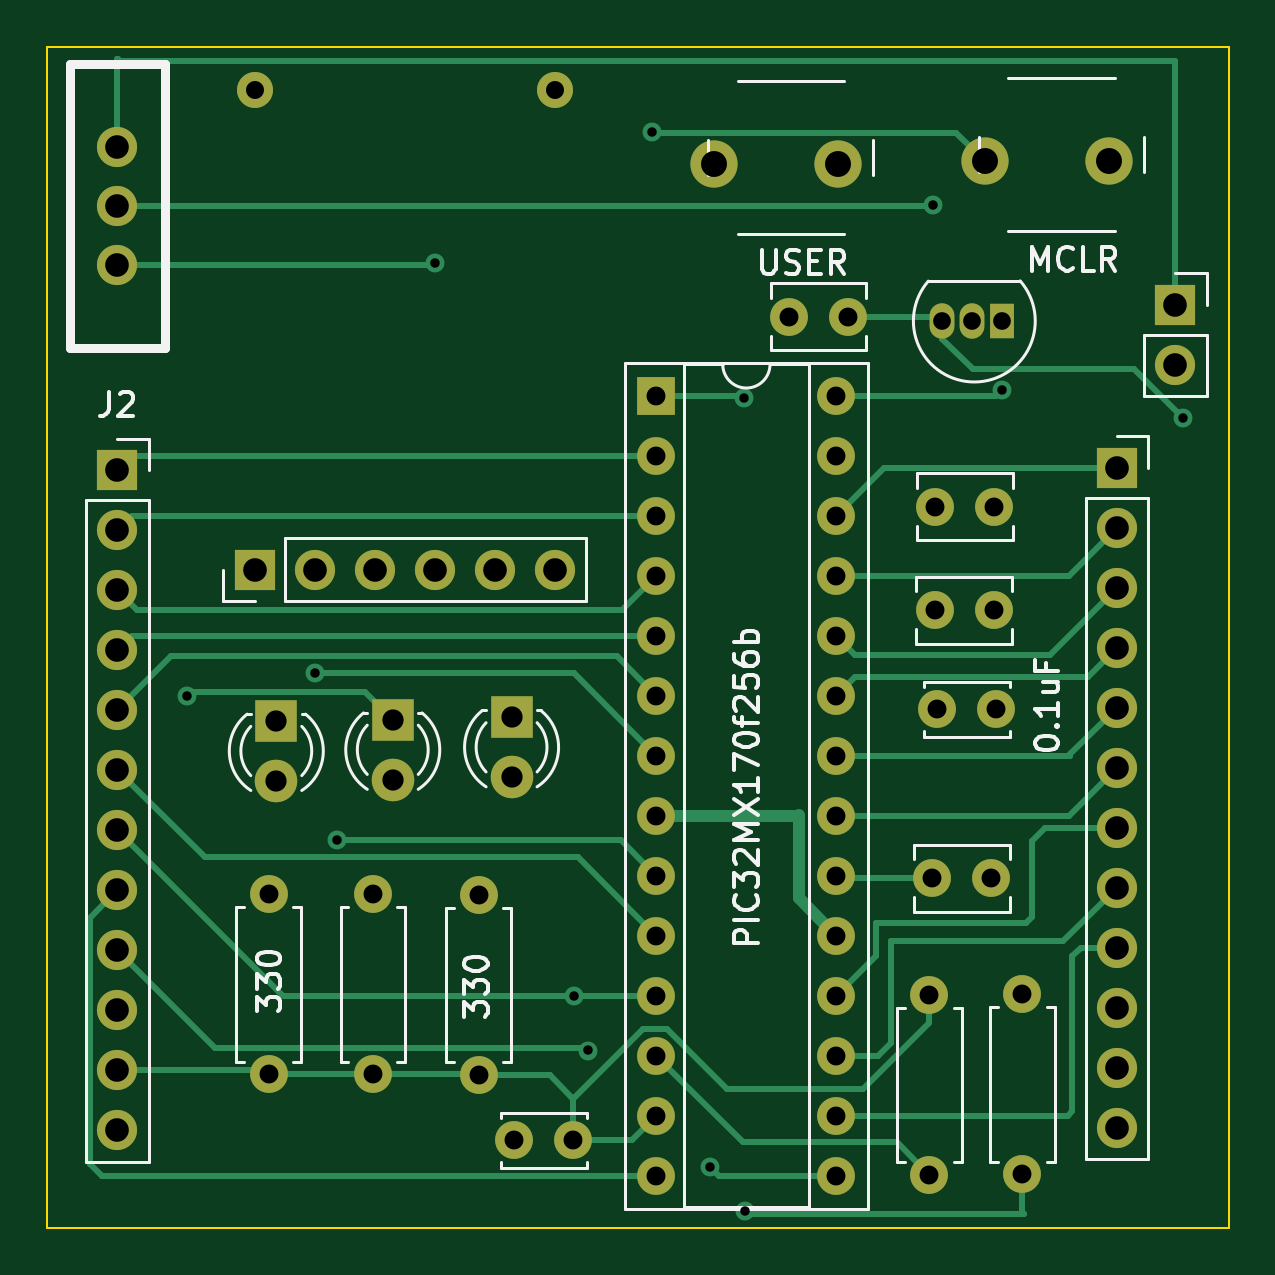
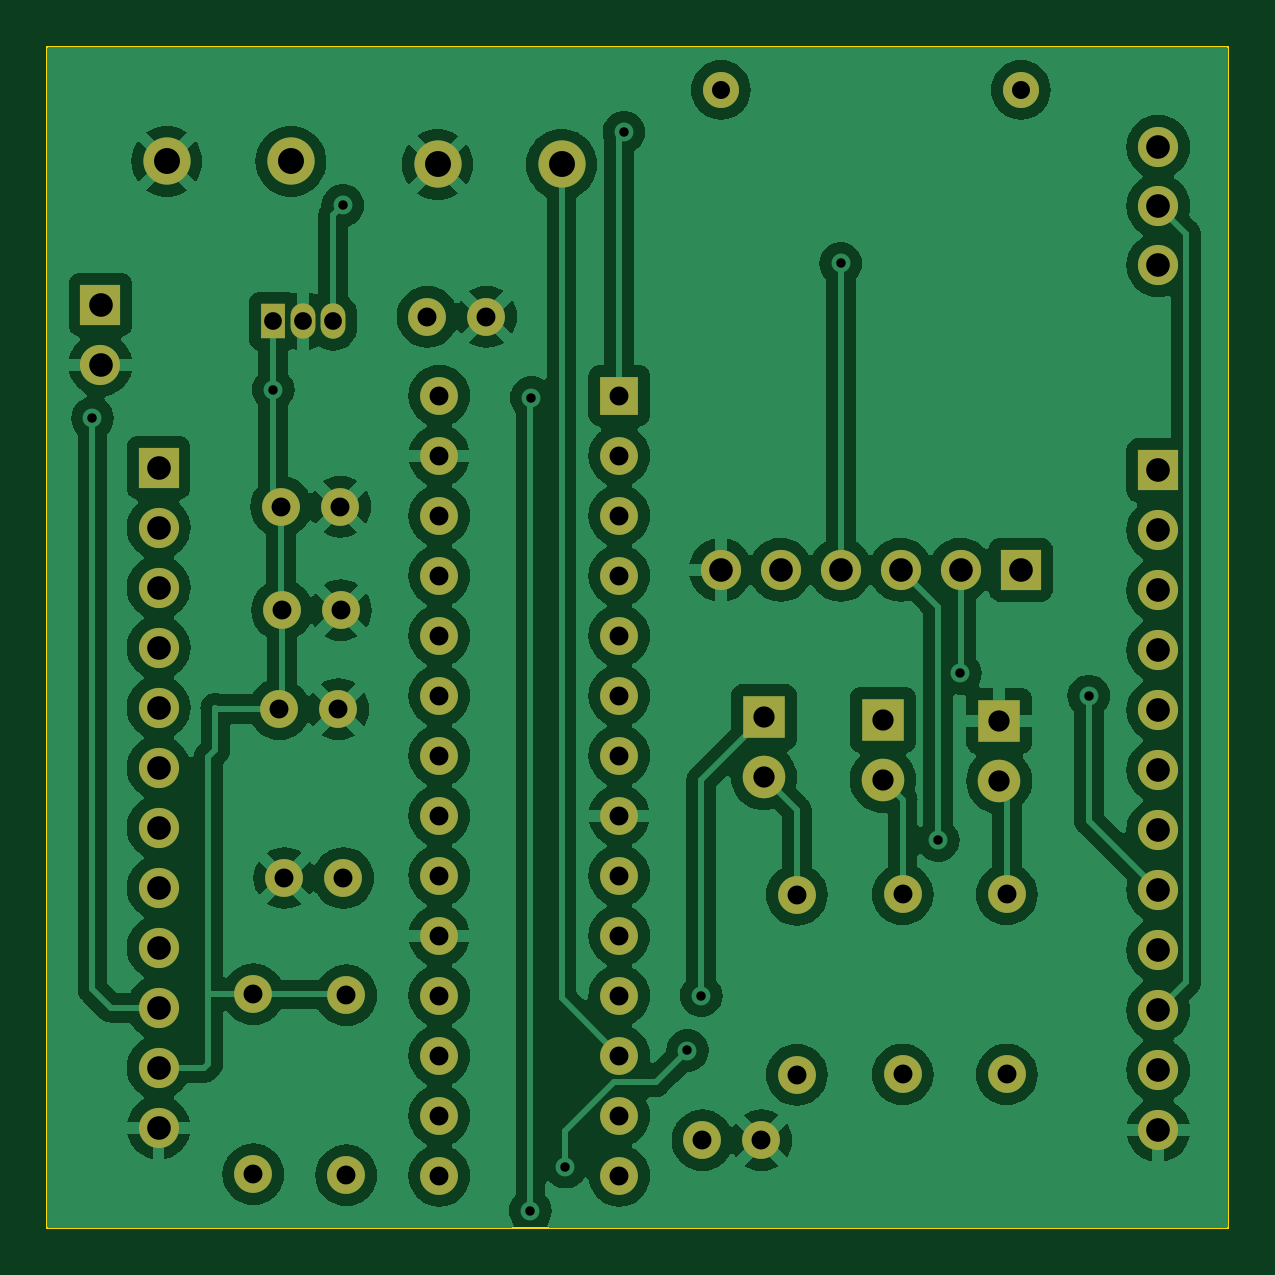
Circuit board: 11 layer files. Board 50.0 x 50.0 mm.
- bottom_copper: PIC32-B_Cu.gbr (127595 bytes)
- bottom_mask: PIC32-B_Mask.gbr (3936 bytes)
- paste: PIC32-B_Paste.gbr (452 bytes)
- bottom_silk: PIC32-B_Silkscreen.gbr (453 bytes)
- outline: PIC32-Edge_Cuts.gbr (612 bytes)
- top_copper: PIC32-F_Cu.gbr (14913 bytes)
- top_mask: PIC32-F_Mask.gbr (3936 bytes)
- paste: PIC32-F_Paste.gbr (452 bytes)
- top_silk: PIC32-F_Silkscreen.gbr (27288 bytes)
- drill: PIC32-NPTH.drl (278 bytes)
- drill: PIC32-PTH.drl (2463 bytes)

=== bottom_copper: PIC32-B_Cu.gbr (127595 bytes, source omitted) ===
=== bottom_mask: PIC32-B_Mask.gbr ===
%TF.GenerationSoftware,KiCad,Pcbnew,7.0.1-0*%
%TF.CreationDate,2023-04-17T16:38:54-05:00*%
%TF.ProjectId,PIC32,50494333-322e-46b6-9963-61645f706362,rev?*%
%TF.SameCoordinates,Original*%
%TF.FileFunction,Soldermask,Bot*%
%TF.FilePolarity,Negative*%
%FSLAX46Y46*%
G04 Gerber Fmt 4.6, Leading zero omitted, Abs format (unit mm)*
G04 Created by KiCad (PCBNEW 7.0.1-0) date 2023-04-17 16:38:54*
%MOMM*%
%LPD*%
G01*
G04 APERTURE LIST*
%ADD10R,1.700000X1.700000*%
%ADD11O,1.700000X1.700000*%
%ADD12C,1.524000*%
%ADD13C,1.600000*%
%ADD14C,1.700000*%
%ADD15C,2.000000*%
%ADD16O,1.600000X1.600000*%
%ADD17R,1.800000X1.800000*%
%ADD18C,1.800000*%
%ADD19O,1.050000X1.500000*%
%ADD20R,1.050000X1.500000*%
%ADD21R,1.600000X1.600000*%
G04 APERTURE END LIST*
D10*
%TO.C,J4*%
X108780000Y-122140000D03*
D11*
X111320000Y-122140000D03*
X113860000Y-122140000D03*
X116400000Y-122140000D03*
X118940000Y-122140000D03*
X121480000Y-122140000D03*
D12*
X108780000Y-101820000D03*
X121480000Y-101820000D03*
%TD*%
D13*
%TO.C,C6*%
X122260000Y-146290000D03*
X119760000Y-146290000D03*
%TD*%
%TO.C,C2*%
X137590000Y-119470000D03*
X140090000Y-119470000D03*
%TD*%
D14*
%TO.C,SW1*%
X102960000Y-109240000D03*
X102960000Y-106740000D03*
X102960000Y-104240000D03*
%TD*%
D15*
%TO.C,SW3*%
X128220000Y-104980000D03*
X133470000Y-104980000D03*
%TD*%
%TO.C,SW2*%
X139680000Y-104850000D03*
X144930000Y-104850000D03*
%TD*%
D10*
%TO.C,J2*%
X102960000Y-117920000D03*
D11*
X102960000Y-120460000D03*
X102960000Y-123000000D03*
X102960000Y-125540000D03*
X102960000Y-128080000D03*
X102960000Y-130620000D03*
X102960000Y-133160000D03*
X102960000Y-135700000D03*
X102960000Y-138240000D03*
X102960000Y-140780000D03*
X102960000Y-143320000D03*
X102960000Y-145860000D03*
%TD*%
D16*
%TO.C,R2*%
X109370000Y-143500000D03*
D13*
X109370000Y-135880000D03*
%TD*%
D10*
%TO.C,J3*%
X145280000Y-117820000D03*
D11*
X145280000Y-120360000D03*
X145280000Y-122900000D03*
X145280000Y-125440000D03*
X145280000Y-127980000D03*
X145280000Y-130520000D03*
X145280000Y-133060000D03*
X145280000Y-135600000D03*
X145280000Y-138140000D03*
X145280000Y-140680000D03*
X145280000Y-143220000D03*
X145280000Y-145760000D03*
%TD*%
D13*
%TO.C,R3*%
X113780000Y-135880000D03*
D16*
X113780000Y-143500000D03*
%TD*%
D13*
%TO.C,R5*%
X137340000Y-140150000D03*
D16*
X137340000Y-147770000D03*
%TD*%
D13*
%TO.C,330*%
X118260000Y-135900000D03*
D16*
X118260000Y-143520000D03*
%TD*%
D13*
%TO.C,C3*%
X140060000Y-123850000D03*
X137560000Y-123850000D03*
%TD*%
D10*
%TO.C,J1*%
X147740000Y-110920000D03*
D11*
X147740000Y-113460000D03*
%TD*%
D17*
%TO.C,D1*%
X119650000Y-128385000D03*
D18*
X119650000Y-130925000D03*
%TD*%
D17*
%TO.C,D3*%
X114620000Y-128490000D03*
D18*
X114620000Y-131030000D03*
%TD*%
D13*
%TO.C,C4*%
X140170000Y-128040000D03*
X137670000Y-128040000D03*
%TD*%
D19*
%TO.C,U2*%
X137890000Y-111610000D03*
X139160000Y-111610000D03*
D20*
X140430000Y-111610000D03*
%TD*%
D13*
%TO.C,R4*%
X141270000Y-140110000D03*
D16*
X141270000Y-147730000D03*
%TD*%
D13*
%TO.C,C1*%
X133900000Y-111430000D03*
X131400000Y-111430000D03*
%TD*%
D17*
%TO.C,D2*%
X109690000Y-128540000D03*
D18*
X109690000Y-131080000D03*
%TD*%
D13*
%TO.C,C5*%
X137460000Y-135190000D03*
X139960000Y-135190000D03*
%TD*%
D16*
%TO.C,PIC32MX170f256b*%
X133400000Y-114775000D03*
X133400000Y-117315000D03*
X133400000Y-119855000D03*
X133400000Y-122395000D03*
X133400000Y-124935000D03*
X133400000Y-127475000D03*
X133400000Y-130015000D03*
X133400000Y-132555000D03*
X133400000Y-135095000D03*
X133400000Y-137635000D03*
X133400000Y-140175000D03*
X133400000Y-142715000D03*
X133400000Y-145255000D03*
X133400000Y-147795000D03*
X125780000Y-147795000D03*
X125780000Y-145255000D03*
X125780000Y-142715000D03*
X125780000Y-140175000D03*
X125780000Y-137635000D03*
X125780000Y-135095000D03*
X125780000Y-132555000D03*
X125780000Y-130015000D03*
X125780000Y-127475000D03*
X125780000Y-124935000D03*
X125780000Y-122395000D03*
X125780000Y-119855000D03*
X125780000Y-117315000D03*
D21*
X125780000Y-114775000D03*
%TD*%
M02*

=== paste: PIC32-B_Paste.gbr ===
%TF.GenerationSoftware,KiCad,Pcbnew,7.0.1-0*%
%TF.CreationDate,2023-04-17T16:38:54-05:00*%
%TF.ProjectId,PIC32,50494333-322e-46b6-9963-61645f706362,rev?*%
%TF.SameCoordinates,Original*%
%TF.FileFunction,Paste,Bot*%
%TF.FilePolarity,Positive*%
%FSLAX46Y46*%
G04 Gerber Fmt 4.6, Leading zero omitted, Abs format (unit mm)*
G04 Created by KiCad (PCBNEW 7.0.1-0) date 2023-04-17 16:38:54*
%MOMM*%
%LPD*%
G01*
G04 APERTURE LIST*
G04 APERTURE END LIST*
M02*

=== bottom_silk: PIC32-B_Silkscreen.gbr ===
%TF.GenerationSoftware,KiCad,Pcbnew,7.0.1-0*%
%TF.CreationDate,2023-04-17T16:38:54-05:00*%
%TF.ProjectId,PIC32,50494333-322e-46b6-9963-61645f706362,rev?*%
%TF.SameCoordinates,Original*%
%TF.FileFunction,Legend,Bot*%
%TF.FilePolarity,Positive*%
%FSLAX46Y46*%
G04 Gerber Fmt 4.6, Leading zero omitted, Abs format (unit mm)*
G04 Created by KiCad (PCBNEW 7.0.1-0) date 2023-04-17 16:38:54*
%MOMM*%
%LPD*%
G01*
G04 APERTURE LIST*
G04 APERTURE END LIST*
M02*

=== outline: PIC32-Edge_Cuts.gbr ===
%TF.GenerationSoftware,KiCad,Pcbnew,7.0.1-0*%
%TF.CreationDate,2023-04-17T16:38:54-05:00*%
%TF.ProjectId,PIC32,50494333-322e-46b6-9963-61645f706362,rev?*%
%TF.SameCoordinates,Original*%
%TF.FileFunction,Profile,NP*%
%FSLAX46Y46*%
G04 Gerber Fmt 4.6, Leading zero omitted, Abs format (unit mm)*
G04 Created by KiCad (PCBNEW 7.0.1-0) date 2023-04-17 16:38:54*
%MOMM*%
%LPD*%
G01*
G04 APERTURE LIST*
%TA.AperFunction,Profile*%
%ADD10C,0.100000*%
%TD*%
G04 APERTURE END LIST*
D10*
X100000000Y-100000000D02*
X150000000Y-100000000D01*
X150000000Y-150000000D01*
X100000000Y-150000000D01*
X100000000Y-100000000D01*
M02*

=== top_copper: PIC32-F_Cu.gbr (14913 bytes, source omitted) ===
=== top_mask: PIC32-F_Mask.gbr ===
%TF.GenerationSoftware,KiCad,Pcbnew,7.0.1-0*%
%TF.CreationDate,2023-04-17T16:38:54-05:00*%
%TF.ProjectId,PIC32,50494333-322e-46b6-9963-61645f706362,rev?*%
%TF.SameCoordinates,Original*%
%TF.FileFunction,Soldermask,Top*%
%TF.FilePolarity,Negative*%
%FSLAX46Y46*%
G04 Gerber Fmt 4.6, Leading zero omitted, Abs format (unit mm)*
G04 Created by KiCad (PCBNEW 7.0.1-0) date 2023-04-17 16:38:54*
%MOMM*%
%LPD*%
G01*
G04 APERTURE LIST*
%ADD10R,1.700000X1.700000*%
%ADD11O,1.700000X1.700000*%
%ADD12C,1.524000*%
%ADD13C,1.600000*%
%ADD14C,1.700000*%
%ADD15C,2.000000*%
%ADD16O,1.600000X1.600000*%
%ADD17R,1.800000X1.800000*%
%ADD18C,1.800000*%
%ADD19O,1.050000X1.500000*%
%ADD20R,1.050000X1.500000*%
%ADD21R,1.600000X1.600000*%
G04 APERTURE END LIST*
D10*
%TO.C,J4*%
X108780000Y-122140000D03*
D11*
X111320000Y-122140000D03*
X113860000Y-122140000D03*
X116400000Y-122140000D03*
X118940000Y-122140000D03*
X121480000Y-122140000D03*
D12*
X108780000Y-101820000D03*
X121480000Y-101820000D03*
%TD*%
D13*
%TO.C,C6*%
X122260000Y-146290000D03*
X119760000Y-146290000D03*
%TD*%
%TO.C,C2*%
X137590000Y-119470000D03*
X140090000Y-119470000D03*
%TD*%
D14*
%TO.C,SW1*%
X102960000Y-109240000D03*
X102960000Y-106740000D03*
X102960000Y-104240000D03*
%TD*%
D15*
%TO.C,SW3*%
X128220000Y-104980000D03*
X133470000Y-104980000D03*
%TD*%
%TO.C,SW2*%
X139680000Y-104850000D03*
X144930000Y-104850000D03*
%TD*%
D10*
%TO.C,J2*%
X102960000Y-117920000D03*
D11*
X102960000Y-120460000D03*
X102960000Y-123000000D03*
X102960000Y-125540000D03*
X102960000Y-128080000D03*
X102960000Y-130620000D03*
X102960000Y-133160000D03*
X102960000Y-135700000D03*
X102960000Y-138240000D03*
X102960000Y-140780000D03*
X102960000Y-143320000D03*
X102960000Y-145860000D03*
%TD*%
D16*
%TO.C,R2*%
X109370000Y-143500000D03*
D13*
X109370000Y-135880000D03*
%TD*%
D10*
%TO.C,J3*%
X145280000Y-117820000D03*
D11*
X145280000Y-120360000D03*
X145280000Y-122900000D03*
X145280000Y-125440000D03*
X145280000Y-127980000D03*
X145280000Y-130520000D03*
X145280000Y-133060000D03*
X145280000Y-135600000D03*
X145280000Y-138140000D03*
X145280000Y-140680000D03*
X145280000Y-143220000D03*
X145280000Y-145760000D03*
%TD*%
D13*
%TO.C,R3*%
X113780000Y-135880000D03*
D16*
X113780000Y-143500000D03*
%TD*%
D13*
%TO.C,R5*%
X137340000Y-140150000D03*
D16*
X137340000Y-147770000D03*
%TD*%
D13*
%TO.C,330*%
X118260000Y-135900000D03*
D16*
X118260000Y-143520000D03*
%TD*%
D13*
%TO.C,C3*%
X140060000Y-123850000D03*
X137560000Y-123850000D03*
%TD*%
D10*
%TO.C,J1*%
X147740000Y-110920000D03*
D11*
X147740000Y-113460000D03*
%TD*%
D17*
%TO.C,D1*%
X119650000Y-128385000D03*
D18*
X119650000Y-130925000D03*
%TD*%
D17*
%TO.C,D3*%
X114620000Y-128490000D03*
D18*
X114620000Y-131030000D03*
%TD*%
D13*
%TO.C,C4*%
X140170000Y-128040000D03*
X137670000Y-128040000D03*
%TD*%
D19*
%TO.C,U2*%
X137890000Y-111610000D03*
X139160000Y-111610000D03*
D20*
X140430000Y-111610000D03*
%TD*%
D13*
%TO.C,R4*%
X141270000Y-140110000D03*
D16*
X141270000Y-147730000D03*
%TD*%
D13*
%TO.C,C1*%
X133900000Y-111430000D03*
X131400000Y-111430000D03*
%TD*%
D17*
%TO.C,D2*%
X109690000Y-128540000D03*
D18*
X109690000Y-131080000D03*
%TD*%
D13*
%TO.C,C5*%
X137460000Y-135190000D03*
X139960000Y-135190000D03*
%TD*%
D16*
%TO.C,PIC32MX170f256b*%
X133400000Y-114775000D03*
X133400000Y-117315000D03*
X133400000Y-119855000D03*
X133400000Y-122395000D03*
X133400000Y-124935000D03*
X133400000Y-127475000D03*
X133400000Y-130015000D03*
X133400000Y-132555000D03*
X133400000Y-135095000D03*
X133400000Y-137635000D03*
X133400000Y-140175000D03*
X133400000Y-142715000D03*
X133400000Y-145255000D03*
X133400000Y-147795000D03*
X125780000Y-147795000D03*
X125780000Y-145255000D03*
X125780000Y-142715000D03*
X125780000Y-140175000D03*
X125780000Y-137635000D03*
X125780000Y-135095000D03*
X125780000Y-132555000D03*
X125780000Y-130015000D03*
X125780000Y-127475000D03*
X125780000Y-124935000D03*
X125780000Y-122395000D03*
X125780000Y-119855000D03*
X125780000Y-117315000D03*
D21*
X125780000Y-114775000D03*
%TD*%
M02*

=== paste: PIC32-F_Paste.gbr ===
%TF.GenerationSoftware,KiCad,Pcbnew,7.0.1-0*%
%TF.CreationDate,2023-04-17T16:38:54-05:00*%
%TF.ProjectId,PIC32,50494333-322e-46b6-9963-61645f706362,rev?*%
%TF.SameCoordinates,Original*%
%TF.FileFunction,Paste,Top*%
%TF.FilePolarity,Positive*%
%FSLAX46Y46*%
G04 Gerber Fmt 4.6, Leading zero omitted, Abs format (unit mm)*
G04 Created by KiCad (PCBNEW 7.0.1-0) date 2023-04-17 16:38:54*
%MOMM*%
%LPD*%
G01*
G04 APERTURE LIST*
G04 APERTURE END LIST*
M02*

=== top_silk: PIC32-F_Silkscreen.gbr (27288 bytes, source omitted) ===
=== drill: PIC32-NPTH.drl ===
M48
; DRILL file {KiCad 7.0.1-0} date 2023 April 17, Monday 16:38:31
; FORMAT={-:-/ absolute / inch / decimal}
; #@! TF.CreationDate,2023-04-17T16:38:31-05:00
; #@! TF.GenerationSoftware,Kicad,Pcbnew,7.0.1-0
; #@! TF.FileFunction,NonPlated,1,2,NPTH
FMAT,2
INCH
%
G90
G05
T0
M30

=== drill: PIC32-PTH.drl ===
M48
; DRILL file {KiCad 7.0.1-0} date 2023 April 17, Monday 16:38:31
; FORMAT={-:-/ absolute / inch / decimal}
; #@! TF.CreationDate,2023-04-17T16:38:31-05:00
; #@! TF.GenerationSoftware,Kicad,Pcbnew,7.0.1-0
; #@! TF.FileFunction,Plated,1,2,PTH
FMAT,2
INCH
; #@! TA.AperFunction,Plated,PTH,ViaDrill
T1C0.0157
; #@! TA.AperFunction,Plated,PTH,ComponentDrill
T2C0.0295
; #@! TA.AperFunction,Plated,PTH,ComponentDrill
T3C0.0300
; #@! TA.AperFunction,Plated,PTH,ComponentDrill
T4C0.0315
; #@! TA.AperFunction,Plated,PTH,ComponentDrill
T5C0.0354
; #@! TA.AperFunction,Plated,PTH,ComponentDrill
T6C0.0394
; #@! TA.AperFunction,Plated,PTH,ComponentDrill
T7C0.0433
%
G90
G05
T1
X4.1693Y-5.0189
X4.3835Y-4.9815
X4.4205Y-5.2594
X4.5827Y-4.298
X4.8154Y-5.5187
X4.8382Y-5.6098
X4.9441Y-4.0791
X5.0417Y-5.8043
X5.0984Y-4.5217
X5.1Y-5.8768
X5.4126Y-4.2012
X5.5287Y-4.5087
X5.8299Y-4.5559
T2
X5.4287Y-4.3941
X5.4787Y-4.3941
X5.5287Y-4.3941
T3
X4.2827Y-4.0087
X4.7827Y-4.0087
T4
X4.3059Y-5.3496
X4.3059Y-5.6496
X4.4795Y-5.3496
X4.4795Y-5.6496
X4.6559Y-5.3504
X4.6559Y-5.6504
X4.715Y-5.7594
X4.8134Y-5.7594
X4.952Y-4.5187
X4.952Y-4.6187
X4.952Y-4.7187
X4.952Y-4.8187
X4.952Y-4.9187
X4.952Y-5.0187
X4.952Y-5.1187
X4.952Y-5.2187
X4.952Y-5.3187
X4.952Y-5.4187
X4.952Y-5.5187
X4.952Y-5.6187
X4.952Y-5.7187
X4.952Y-5.8187
X5.1732Y-4.387
X5.252Y-4.5187
X5.252Y-4.6187
X5.252Y-4.7187
X5.252Y-4.8187
X5.252Y-4.9187
X5.252Y-5.0187
X5.252Y-5.1187
X5.252Y-5.2187
X5.252Y-5.3187
X5.252Y-5.4187
X5.252Y-5.5187
X5.252Y-5.6187
X5.252Y-5.7187
X5.252Y-5.8187
X5.2717Y-4.387
X5.4071Y-5.5177
X5.4071Y-5.8177
X5.4118Y-5.3224
X5.4157Y-4.876
X5.4169Y-4.7035
X5.4201Y-5.0409
X5.5102Y-5.3224
X5.5142Y-4.876
X5.5154Y-4.7035
X5.5185Y-5.0409
X5.5618Y-5.5161
X5.5618Y-5.8161
T5
X4.3185Y-5.0606
X4.3185Y-5.1606
X4.5126Y-5.0587
X4.5126Y-5.1587
X4.7106Y-5.0545
X4.7106Y-5.1545
T6
X4.0535Y-4.1039
X4.0535Y-4.2024
X4.0535Y-4.3008
X4.0535Y-4.6425
X4.0535Y-4.7425
X4.0535Y-4.8425
X4.0535Y-4.9425
X4.0535Y-5.0425
X4.0535Y-5.1425
X4.0535Y-5.2425
X4.0535Y-5.3425
X4.0535Y-5.4425
X4.0535Y-5.5425
X4.0535Y-5.6425
X4.0535Y-5.7425
X4.2827Y-4.8087
X4.3827Y-4.8087
X4.4827Y-4.8087
X4.5827Y-4.8087
X4.6827Y-4.8087
X4.7827Y-4.8087
X5.7197Y-4.6386
X5.7197Y-4.7386
X5.7197Y-4.8386
X5.7197Y-4.9386
X5.7197Y-5.0386
X5.7197Y-5.1386
X5.7197Y-5.2386
X5.7197Y-5.3386
X5.7197Y-5.4386
X5.7197Y-5.5386
X5.7197Y-5.6386
X5.7197Y-5.7386
X5.8165Y-4.3669
X5.8165Y-4.4669
T7
X5.048Y-4.1331
X5.2547Y-4.1331
X5.4992Y-4.128
X5.7059Y-4.128
T0
M30

